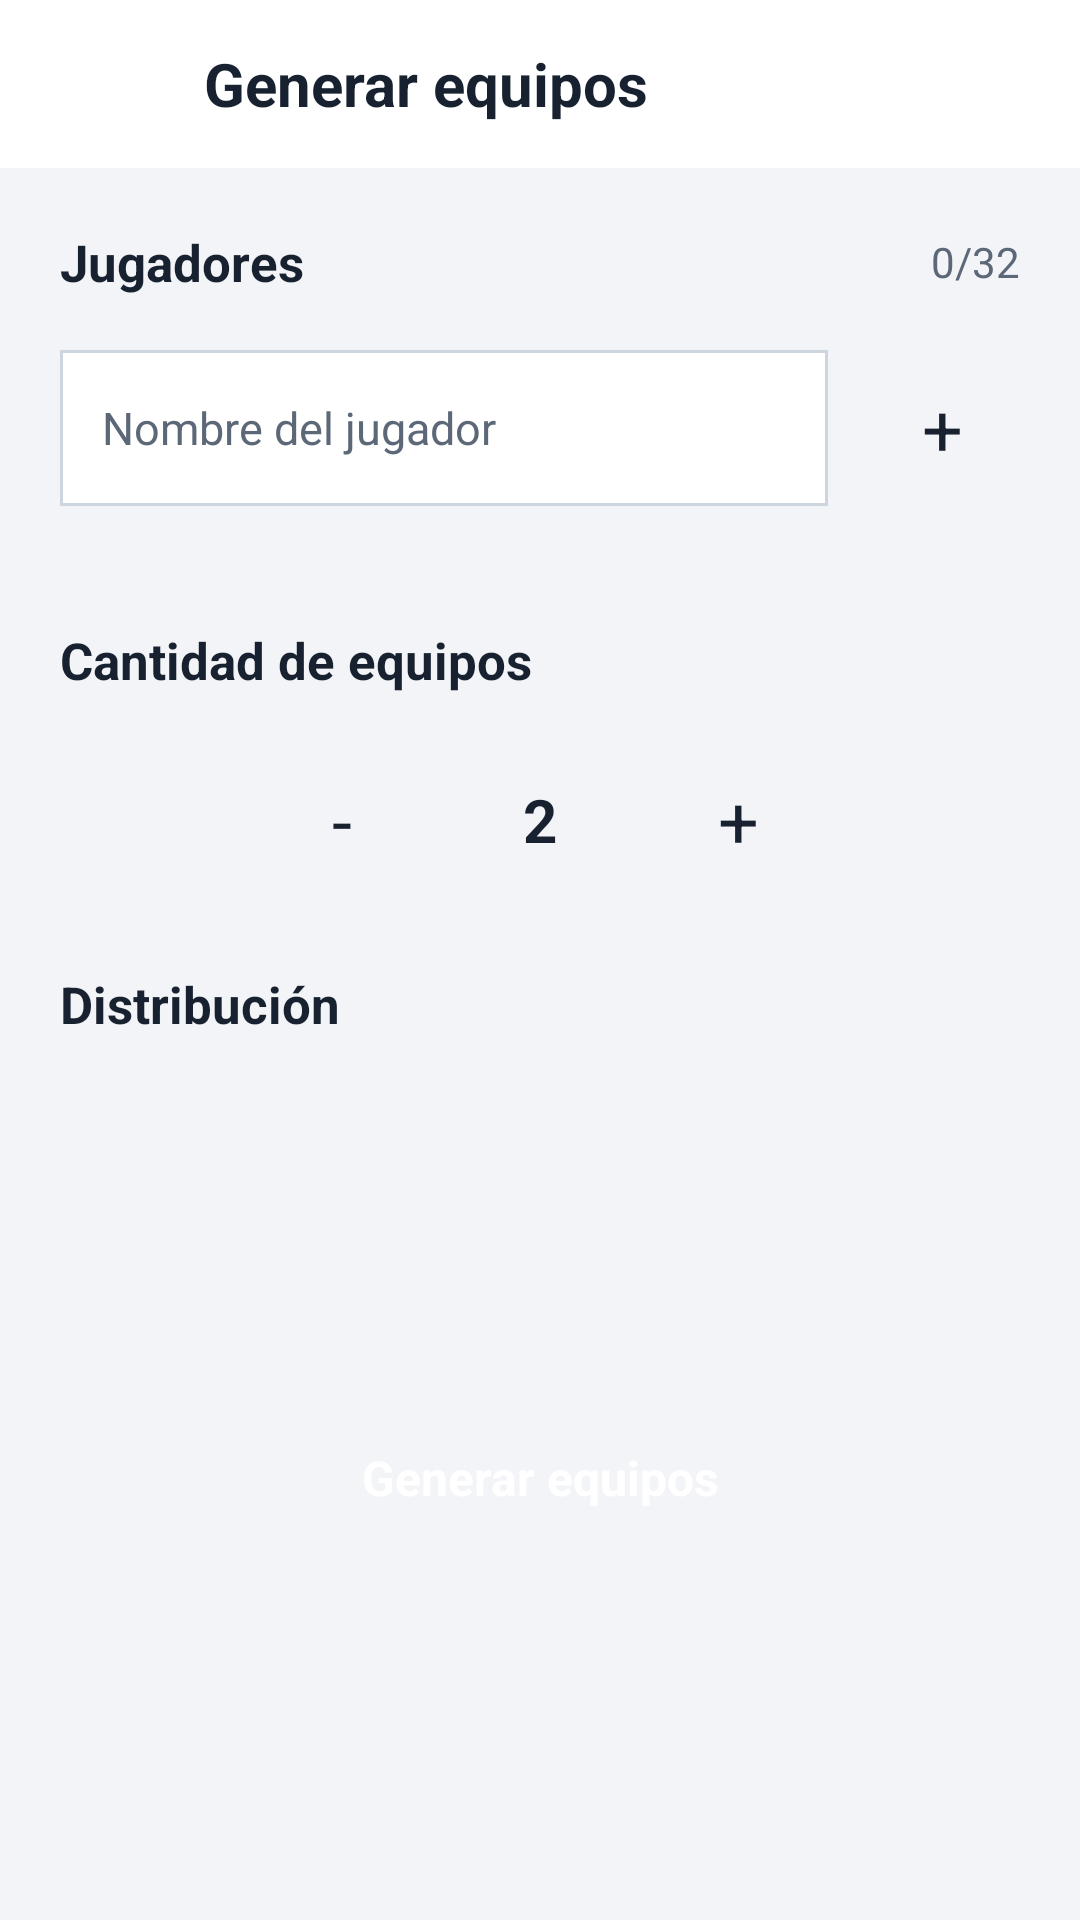

Write the Android layout XML for this screen, with the resource values it uses.
<!-- AndroidManifest.xml: application theme Theme.Versus -->
<!-- res/layout/activity_equipos.xml -->
<?xml version="1.0" encoding="utf-8"?>
<androidx.constraintlayout.widget.ConstraintLayout
    xmlns:android="http://schemas.android.com/apk/res/android"
    xmlns:app="http://schemas.android.com/apk/res-auto"
    xmlns:tools="http://schemas.android.com/tools"
    android:id="@+id/main"
    android:layout_width="match_parent"
    android:layout_height="match_parent"
    android:background="@color/versus_background"
    tools:context=".EquiposActivity">

    <LinearLayout
        android:id="@+id/layoutEncabezado"
        android:layout_width="0dp"
        android:layout_height="56dp"
        android:background="@color/versus_surface"
        android:elevation="0dp"
        android:gravity="center_vertical"
        android:orientation="horizontal"
        android:paddingStart="16dp"
        android:paddingEnd="16dp"
        app:layout_constraintTop_toTopOf="parent"
        app:layout_constraintStart_toStartOf="parent"
        app:layout_constraintEnd_toEndOf="parent">

        <ImageView
            android:id="@+id/imgVolver"
            android:layout_width="48dp"
            android:layout_height="48dp"
            android:contentDescription="@string/volver"
            android:padding="12dp"
            app:srcCompat="@drawable/left_arrow"
            android:background="?attr/selectableItemBackground" />

        <TextView
            android:id="@+id/txtTitulo"
            android:layout_width="wrap_content"
            android:layout_height="wrap_content"
            android:layout_marginStart="4dp"
            android:text="@string/generar_equipos"
            android:textColor="@color/versus_text"
            android:textSize="20sp"
            android:textStyle="bold" />

    </LinearLayout>

    <ScrollView
        android:id="@+id/scrollContenido"
        android:layout_width="0dp"
        android:layout_height="0dp"
        android:fillViewport="true"
        app:layout_constraintTop_toBottomOf="@id/layoutEncabezado"
        app:layout_constraintBottom_toBottomOf="parent"
        app:layout_constraintStart_toStartOf="parent"
        app:layout_constraintEnd_toEndOf="parent">

        <LinearLayout
            android:id="@+id/layoutContenido"
            android:layout_width="match_parent"
            android:layout_height="wrap_content"
            android:orientation="vertical"
            android:padding="20dp">

            <LinearLayout
                android:id="@+id/layoutEncabezadoJugadores"
                android:layout_width="match_parent"
                android:layout_height="wrap_content"
                android:gravity="center_vertical"
                android:orientation="horizontal">

                <TextView
                    android:id="@+id/txtJugadores"
                    android:layout_width="0dp"
                    android:layout_height="wrap_content"
                    android:layout_weight="1"
                    android:text="@string/jugadores"
                    android:textColor="@color/versus_text"
                    android:textSize="17sp"
                    android:textStyle="bold" />

                <TextView
                    android:id="@+id/txtContadorJugadores"
                    android:layout_width="wrap_content"
                    android:layout_height="wrap_content"
                    android:text="@string/contador_inicial"
                    android:textColor="@color/versus_text_secondary"
                    android:textSize="14sp" />

            </LinearLayout>

            <LinearLayout
                android:id="@+id/layoutAgregarJugador"
                android:layout_width="match_parent"
                android:layout_height="wrap_content"
                android:layout_marginTop="18dp"
                android:gravity="center_vertical"
                android:orientation="horizontal">

                <EditText
                    style="@style/Widget.Versus.Input"
                    android:id="@+id/edtJugador"
                    android:layout_width="0dp"
                    android:layout_height="52dp"
                    android:layout_weight="1"
                    android:hint="@string/hint_jugador"
                    android:inputType="text|textCapWords"
                    android:singleLine="true"
                    android:textColor="@color/versus_text"
                    android:textColorHint="@color/versus_text_secondary"
                    android:textSize="15sp" />

                <Button
                    style="@style/Widget.Versus.Button.Secondary"
                    android:id="@+id/btnAgregarJugador"
                    android:layout_width="52dp"
                    android:layout_height="52dp"
                    android:layout_marginStart="12dp"
                    android:minWidth="0dp"
                    android:minHeight="0dp"
                    android:padding="0dp"
                    android:text="@string/agregar_simbolo"
                    android:textAllCaps="false"
                    android:textColor="@color/versus_text"
                    android:textSize="24sp" />

            </LinearLayout>

            <LinearLayout
                android:id="@+id/layoutListaJugadores"
                android:layout_width="match_parent"
                android:layout_height="wrap_content"
                android:layout_marginTop="16dp"
                android:orientation="vertical"
                android:padding="0dp" />

            <TextView
                android:id="@+id/txtCantidadEquiposTitulo"
                android:layout_width="match_parent"
                android:layout_height="wrap_content"
                android:layout_marginTop="24dp"
                android:text="@string/cantidad_equipos"
                android:textColor="@color/versus_text"
                android:textSize="17sp"
                android:textStyle="bold" />

            <LinearLayout
                android:id="@+id/layoutCantidadEquipos"
                android:layout_width="match_parent"
                android:layout_height="wrap_content"
                android:layout_marginTop="16dp"
                android:gravity="center"
                android:orientation="horizontal">

                <Button
                    style="@style/Widget.Versus.Button.Secondary"
                    android:id="@+id/btnRestarEquipo"
                    android:layout_width="52dp"
                    android:layout_height="52dp"
                    android:minWidth="0dp"
                    android:minHeight="0dp"
                    android:padding="0dp"
                    android:text="-"
                    android:textAllCaps="false"
                    android:textColor="@color/versus_text"
                    android:textSize="24sp" />

                <TextView
                    android:id="@+id/txtCantidadEquipos"
                    android:layout_width="80dp"
                    android:layout_height="52dp"
                    android:gravity="center"
                    android:text="2"
                    android:textColor="@color/versus_text"
                    android:textSize="20sp"
                    android:textStyle="bold" />

                <Button
                    style="@style/Widget.Versus.Button.Secondary"
                    android:id="@+id/btnSumarEquipo"
                    android:layout_width="52dp"
                    android:layout_height="52dp"
                    android:minWidth="0dp"
                    android:minHeight="0dp"
                    android:padding="0dp"
                    android:text="@string/agregar_simbolo"
                    android:textAllCaps="false"
                    android:textColor="@color/versus_text"
                    android:textSize="24sp" />

            </LinearLayout>

            <TextView
                android:id="@+id/txtDistribucionTitulo"
                android:layout_width="match_parent"
                android:layout_height="wrap_content"
                android:layout_marginTop="24dp"
                android:text="@string/distribucion"
                android:textColor="@color/versus_text"
                android:textSize="17sp"
                android:textStyle="bold" />

            <LinearLayout
                android:id="@+id/layoutResumenDistribucion"
                android:layout_width="match_parent"
                android:layout_height="wrap_content"
                android:layout_marginTop="14dp"
                android:background="@drawable/resultado_equipo_background"
                android:orientation="vertical"
                android:padding="16dp">

                <TextView
                    android:id="@+id/txtJugadoresPorEquipo"
                    android:layout_width="match_parent"
                    android:layout_height="wrap_content"
                    android:text=""
                    android:textColor="@color/versus_text"
                    android:textSize="15sp"
                    tools:text="3 jugadores por equipo" />

                <TextView
                    android:id="@+id/txtJugadoresLibres"
                    android:layout_width="match_parent"
                    android:layout_height="wrap_content"
                    android:layout_marginTop="8dp"
                    android:text=""
                    android:textColor="@color/versus_text_secondary"
                    android:textSize="15sp"
                    tools:text="1 jugador libre" />

            </LinearLayout>

            <Button
                style="@style/Widget.Versus.Button"
                android:id="@+id/btnGenerarEquipos"
                android:layout_width="match_parent"
                android:layout_height="56dp"
                android:layout_marginTop="24dp"
                android:text="@string/generar_equipos"
                android:textAllCaps="false"
                android:textColor="@color/white"
                android:textSize="16sp"
                android:textStyle="bold" />


            <LinearLayout
                android:id="@+id/layoutResultados"
                android:layout_width="match_parent"
                android:layout_height="wrap_content"
                android:layout_marginTop="24dp"
                android:orientation="vertical" />

        </LinearLayout>

    </ScrollView>

</androidx.constraintlayout.widget.ConstraintLayout>
<!-- resources referenced by this layout -->
<resources>
  <color name="versus_background">#F2F4F7</color>
  <color name="versus_surface">#FFFFFF</color>
  <color name="versus_text">#17212F</color>
  <color name="versus_text_secondary">#5C6878</color>
  <color name="white">#FFFFFFFF</color>
  <!-- drawable resultado_equipo_background (drawable) -->
  <?xml version="1.0" encoding="utf-8"?>
  <shape xmlns:android="http://schemas.android.com/apk/res/android"
      android:shape="rectangle">
  
      <solid android:color="#F2F4F7" />
  
      <corners android:radius="16dp" />
  
  </shape>
  <string name="agregar_simbolo">+</string>
  <string name="cantidad_equipos">Cantidad de equipos</string>
  <string name="contador_inicial">0/32</string>
  <string name="distribucion">Distribución</string>
  <string name="generar_equipos">Generar equipos</string>
  <string name="hint_jugador">Nombre del jugador</string>
  <string name="jugadores">Jugadores</string>
  <string name="volver">Volver</string>
  <style name="Widget.Versus.Button.Secondary" parent="Widget.Versus.Button">
          <item name="backgroundTint">@color/versus_accent_surface</item>
          <item name="android:textColor">@color/versus_text</item>
      </style>
  <style name="Widget.Versus.Input" parent="Widget.AppCompat.EditText">
          <item name="android:background">@drawable/versus_input_background</item>
          <item name="backgroundTint">@null</item>
          <item name="android:backgroundTint">@null</item>
          <item name="android:paddingStart">14dp</item>
          <item name="android:paddingEnd">14dp</item>
          <item name="android:textColor">@color/versus_text</item>
          <item name="android:textColorHint">@color/versus_text_secondary</item>
      </style>
  <style name="Theme.Versus" parent="Base.Theme.Versus" />
  <color name="versus_ripple">#26356CA8</color>
  <color name="versus_accent_surface">#DCEBFC</color>
  <!-- drawable versus_input_background (drawable) -->
  <?xml version="1.0" encoding="utf-8"?>
  <selector xmlns:android="http://schemas.android.com/apk/res/android">
      <item android:state_focused="true">
          <shape android:shape="rectangle">
              <solid android:color="@color/versus_surface" />
              <stroke android:width="2dp" android:color="@color/versus_primary" />
          </shape>
      </item>
      <item>
          <shape android:shape="rectangle">
              <solid android:color="@color/versus_surface" />
              <stroke android:width="1dp" android:color="@color/versus_border" />
          </shape>
      </item>
  </selector>
  <color name="versus_primary">#356CA8</color>
  <color name="versus_border">#CDD5DF</color>
  <style name="Widget.Versus.PlatformButton" parent="Widget.AppCompat.Button">
          <item name="android:background">@drawable/versus_button_background</item>
          <item name="android:backgroundTint">@color/versus_button_tint</item>
          <item name="android:textColor">@color/versus_text</item>
          <item name="android:textAllCaps">false</item>
          <item name="android:elevation">0dp</item>
          <item name="android:stateListAnimator">@null</item>
      </style>
  <!-- drawable versus_button_background (drawable) -->
  <?xml version="1.0" encoding="utf-8"?>
  <ripple xmlns:android="http://schemas.android.com/apk/res/android" android:color="@color/versus_ripple">
      <item>
          <shape android:shape="rectangle">
              <solid android:color="@color/versus_primary" />
          </shape>
      </item>
  </ripple>
</resources>
